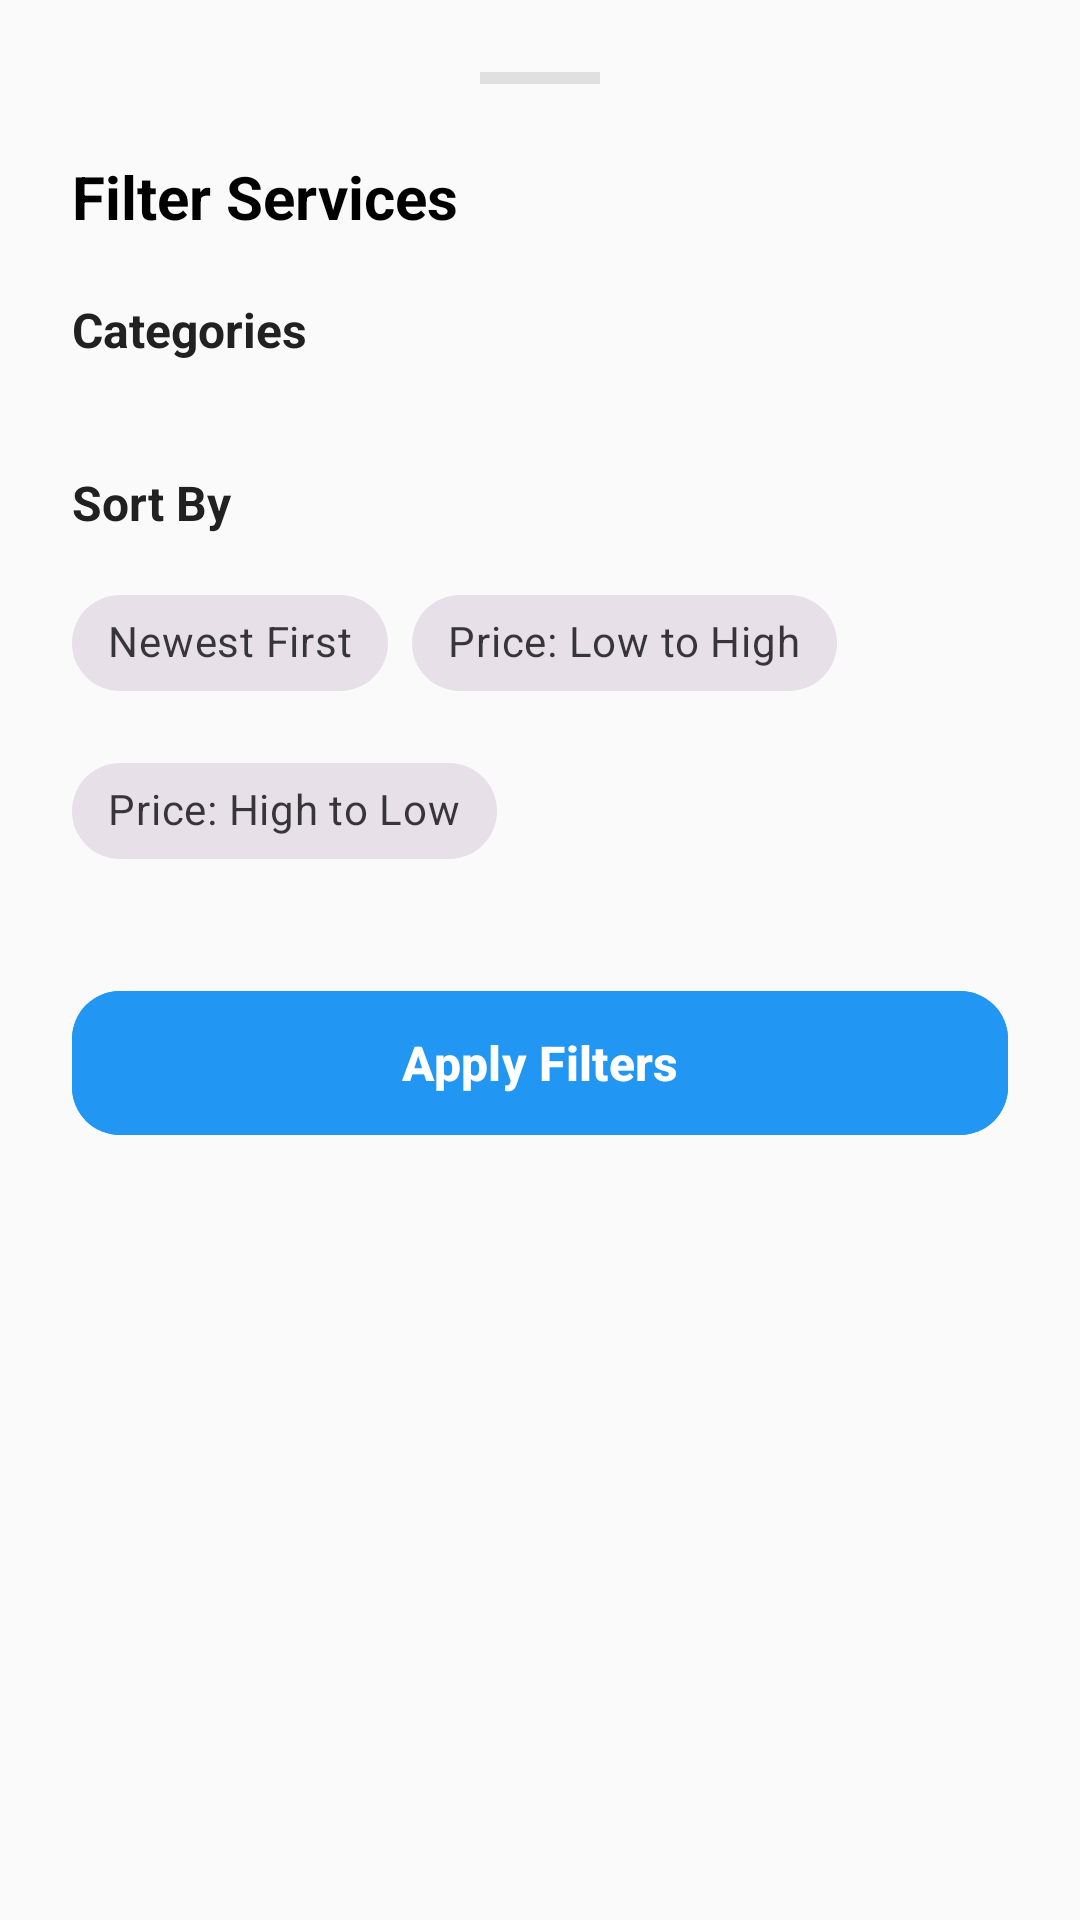

This screen was rendered from an Android layout file. Write that file and the resources it references.
<!-- AndroidManifest.xml: application theme Theme.CampusSkill -->
<!-- res/layout/layout_filter_bottom_sheet.xml -->
<?xml version="1.0" encoding="utf-8"?>
<LinearLayout xmlns:android="http://schemas.android.com/apk/res/android"
    xmlns:app="http://schemas.android.com/apk/res-auto"
    android:layout_width="match_parent"
    android:layout_height="wrap_content"
    android:orientation="vertical"
    android:padding="24dp"
    android:background="@drawable/bg_bottom_sheet">

    <View
        android:layout_width="40dp"
        android:layout_height="4dp"
        android:layout_gravity="center"
        android:background="@color/divider"
        android:layout_marginBottom="24dp" />

    <TextView
        android:layout_width="wrap_content"
        android:layout_height="wrap_content"
        android:text="Filter Services"
        android:textColor="@color/black"
        android:textSize="20sp"
        android:textStyle="bold"
        android:layout_marginBottom="20dp" />

    <TextView
        android:layout_width="wrap_content"
        android:layout_height="wrap_content"
        android:text="Categories"
        android:textColor="@color/text_main"
        android:textSize="16sp"
        android:textStyle="bold"
        android:layout_marginBottom="12dp" />

    <androidx.recyclerview.widget.RecyclerView
        android:id="@+id/rvFilterCategories"
        android:layout_width="match_parent"
        android:layout_height="wrap_content"
        android:layout_marginBottom="24dp" />

    <TextView
        android:layout_width="wrap_content"
        android:layout_height="wrap_content"
        android:text="Sort By"
        android:textColor="@color/text_main"
        android:textSize="16sp"
        android:textStyle="bold"
        android:layout_marginBottom="12dp" />

    <com.google.android.material.chip.ChipGroup
        android:id="@+id/cgSort"
        android:layout_width="match_parent"
        android:layout_height="wrap_content"
        app:singleSelection="true"
        app:selectionRequired="true">

        <com.google.android.material.chip.Chip
            android:id="@+id/chipNewest"
            style="@style/Widget.MaterialComponents.Chip.Choice"
            android:layout_width="wrap_content"
            android:layout_height="wrap_content"
            android:text="Newest First" />

        <com.google.android.material.chip.Chip
            android:id="@+id/chipPriceLow"
            style="@style/Widget.MaterialComponents.Chip.Choice"
            android:layout_width="wrap_content"
            android:layout_height="wrap_content"
            android:text="Price: Low to High" />

        <com.google.android.material.chip.Chip
            android:id="@+id/chipPriceHigh"
            style="@style/Widget.MaterialComponents.Chip.Choice"
            android:layout_width="wrap_content"
            android:layout_height="wrap_content"
            android:text="Price: High to Low" />

    </com.google.android.material.chip.ChipGroup>

    <com.google.android.material.button.MaterialButton
        android:id="@+id/btnApplyFilters"
        android:layout_width="match_parent"
        android:layout_height="56dp"
        android:layout_marginTop="32dp"
        android:text="Apply Filters"
        android:textAllCaps="false"
        android:textSize="16sp"
        android:textStyle="bold"
        app:cornerRadius="16dp"
        android:backgroundTint="@color/primary" />

</LinearLayout>
<!-- resources referenced by this layout -->
<resources>
  <color name="black">#FF000000</color>
  <color name="divider">#E0E0E0</color>
  <color name="primary">#2196F3</color>
  <color name="text_main">#212121</color>
  <style name="Theme.CampusSkill" parent="Base.Theme.CampusSkill" />
  <style name="Base.Theme.CampusSkill" parent="Theme.Material3.Light.NoActionBar">
          
          <item name="colorPrimary">@color/primary</item>
          <item name="colorPrimaryDark">@color/primary_dark</item>
          <item name="colorSecondary">@color/accent_teal</item>
          <item name="colorSecondaryContainer">@color/primary_light</item>
          <item name="colorOnSecondaryContainer">@color/primary</item>
          <item name="android:windowBackground">@color/background</item>
          <item name="android:statusBarColor">@color/white</item>
          <item name="android:windowLightStatusBar">true</item>
  
          
          <item name="textInputStyle">@style/CustomTextInputLayout</item>
          <item name="editTextStyle">@style/CustomEditText</item>
      </style>
  <color name="primary_dark">#1976D2</color>
  <color name="accent_teal">#009688</color>
  <color name="primary_light">#E3F2FD</color>
  <color name="background">#FAFAFA</color>
  <color name="white">#FFFFFFFF</color>
  <style name="CustomTextInputLayout" parent="Widget.MaterialComponents.TextInputLayout.OutlinedBox">
          <item name="boxStrokeColor">@color/primary</item>
          <item name="hintTextColor">@color/primary</item>
          <item name="android:textColorHint">@color/text_grey</item>
      </style>
  <style name="CustomEditText" parent="Widget.MaterialComponents.TextInputEditText.OutlinedBox">
          <item name="android:textColor">@color/primary</item>
          <item name="android:textColorHighlight">#402196F3</item>
      </style>
  <color name="text_grey">#757575</color>
</resources>
